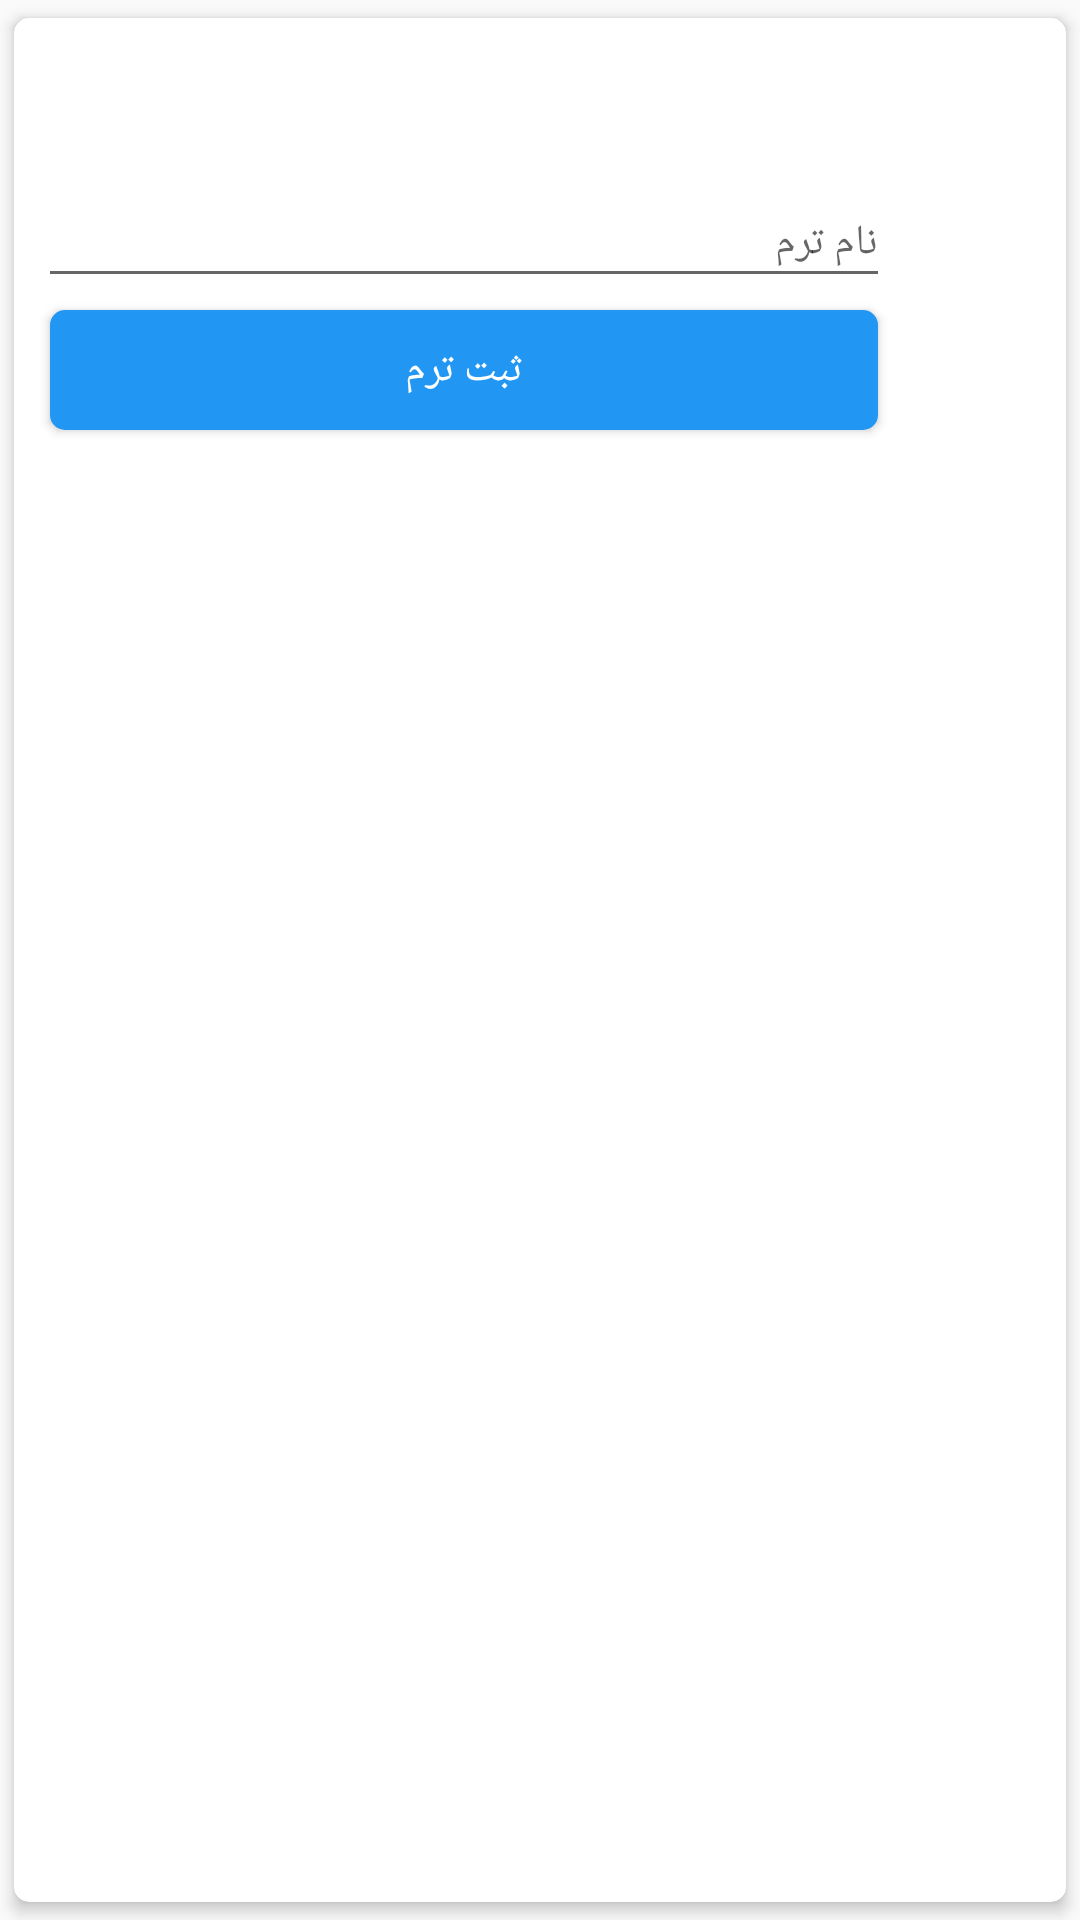

Layout XML and referenced resources for this Android screen:
<!-- AndroidManifest.xml: application theme AppTheme -->
<!-- res/layout/dialog_add_term.xml -->
<?xml version="1.0" encoding="utf-8"?>
<androidx.cardview.widget.CardView xmlns:android="http://schemas.android.com/apk/res/android"
    xmlns:app="http://schemas.android.com/apk/res-auto"
    android:layout_width="wrap_content"
    android:layout_height="wrap_content"
    app:cardBackgroundColor="@android:color/white"
    app:cardCornerRadius="@dimen/spacing_medium"
    app:cardElevation="3dp"
    app:cardUseCompatPadding="true">

    <LinearLayout
        android:layout_width="300dp"
        android:layout_height="wrap_content"
        android:orientation="vertical">

        <LinearLayout
            android:layout_width="match_parent"
            android:layout_height="?attr/actionBarSize"
            android:orientation="horizontal">

            <View
                android:layout_width="0dp"
                android:layout_height="0dp"
                android:layout_weight="1" />

            <ImageButton
                android:id="@+id/btnTermClose"
                android:layout_width="?attr/actionBarSize"
                android:layout_height="?attr/actionBarSize"
                android:background="?attr/selectableItemBackgroundBorderless"
                android:tint="@color/grey_20"
                app:srcCompat="@drawable/ic_close" />

        </LinearLayout>



        <com.google.android.material.textfield.TextInputLayout
            android:id="@+id/tilTermName"
            android:layout_width="match_parent"
            android:layout_height="wrap_content"
            android:layout_marginTop="-10dp"
            android:layout_marginRight="8dp"
            android:layout_marginLeft="8dp"
            app:hintAnimationEnabled="true"
            app:hintEnabled="true"
            android:hint="@string/hint_term_name">

            <EditText
                android:id="@+id/etTermName"
                android:layout_width="match_parent"
                android:layout_height="wrap_content"
                android:gravity="right"
                android:inputType="text"
                android:maxLength="50"
                android:maxLines="1"
                android:singleLine="true"
                android:textSize="14sp" />

        </com.google.android.material.textfield.TextInputLayout>


        <Button
            android:id="@+id/btnAddTerm"
            android:layout_width="match_parent"
            android:layout_height="wrap_content"
            android:layout_marginRight="8dp"
            android:layout_marginLeft="8dp"
            android:layout_marginBottom="4dp"
            android:background="@drawable/btn_purple_a400"
            android:text="@string/btn_add_term"
            android:textColor="@android:color/white"/>


    </LinearLayout>

</androidx.cardview.widget.CardView>
<!-- resources referenced by this layout -->
<resources>
  <color name="grey_20">#cccccc</color>
  <dimen name="spacing_medium">5dp</dimen>
  <!-- drawable btn_purple_a400: vector/xml drawable (drawable, 2458 chars, omitted) -->
  <string name="btn_add_term">ثبت ترم</string>
  <string name="hint_term_name">نام ترم</string>
  <style name="AppTheme" parent="Theme.AppCompat.Light.DarkActionBar">
          
          <item name="android:typeface">sans</item>
          <item name="colorPrimary">@color/colorPrimary</item>
          <item name="colorPrimaryDark">@color/colorPrimaryDark</item>
          <item name="colorAccent">@color/colorAccent</item>
      </style>
  <color name="colorPrimary">#2196F3</color>
  <color name="colorPrimaryDark">#1976D2</color>
  <color name="colorAccent">#FF4081</color>
</resources>
